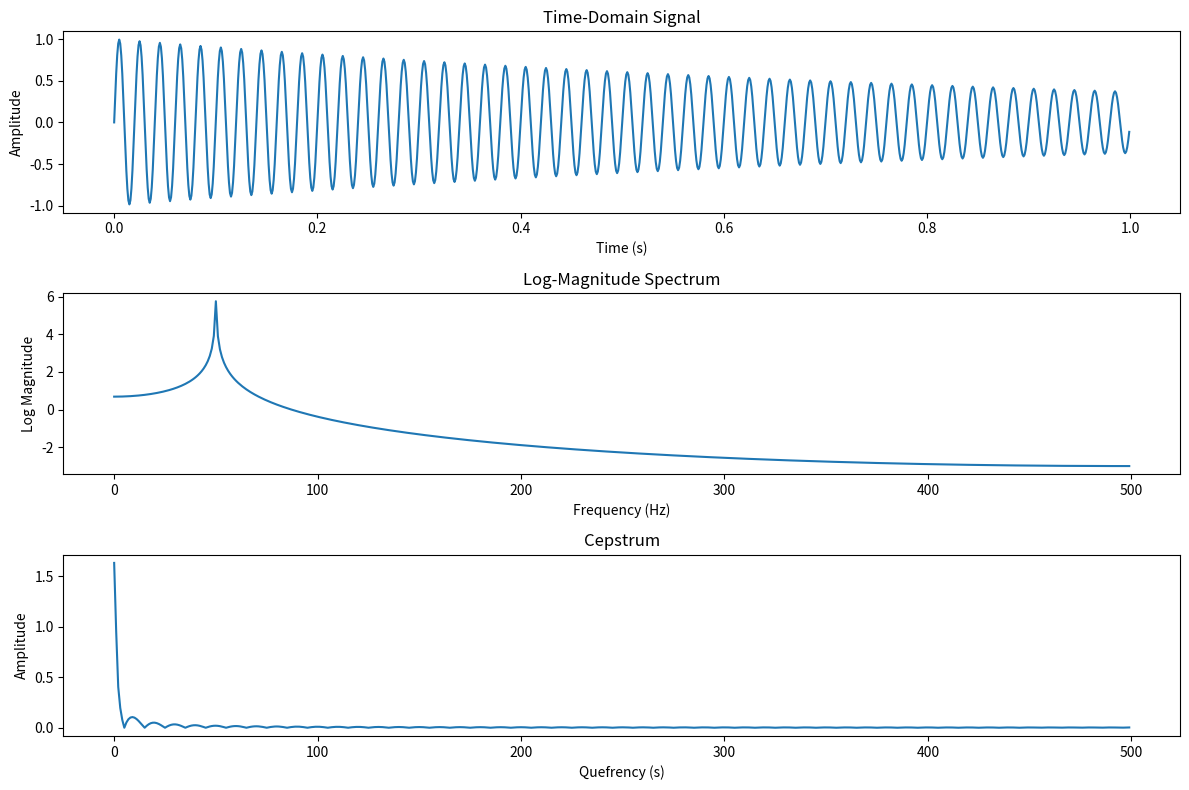

Python code for this plot:
#!/usr/bin/env python
"""
Example 14: Visualizing the Cepstrum
"""

import numpy as np
import matplotlib.pyplot as plt
from scipy.fftpack import fft, ifft

def main():
    fs = 1000
    t = np.linspace(0, 1, fs, endpoint=False)
    source = np.sin(2 * np.pi * 50 * t)
    filter_response = np.exp(-t)
    signal = source * filter_response
    spectrum = np.abs(fft(signal))
    log_spectrum = np.log(spectrum + 1e-10)
    cepstrum = np.abs(ifft(log_spectrum))

    plt.figure(figsize=(12, 8))
    plt.subplot(3, 1, 1)
    plt.plot(t, signal)
    plt.title("Time-Domain Signal")
    plt.xlabel("Time (s)")
    plt.ylabel("Amplitude")

    plt.subplot(3, 1, 2)
    plt.plot(log_spectrum[:fs//2])
    plt.title("Log-Magnitude Spectrum")
    plt.xlabel("Frequency (Hz)")
    plt.ylabel("Log Magnitude")

    plt.subplot(3, 1, 3)
    plt.plot(cepstrum[:fs//2])
    plt.title("Cepstrum")
    plt.xlabel("Quefrency (s)")
    plt.ylabel("Amplitude")
    plt.tight_layout()
    plt.show()

if __name__ == '__main__':
    main()
